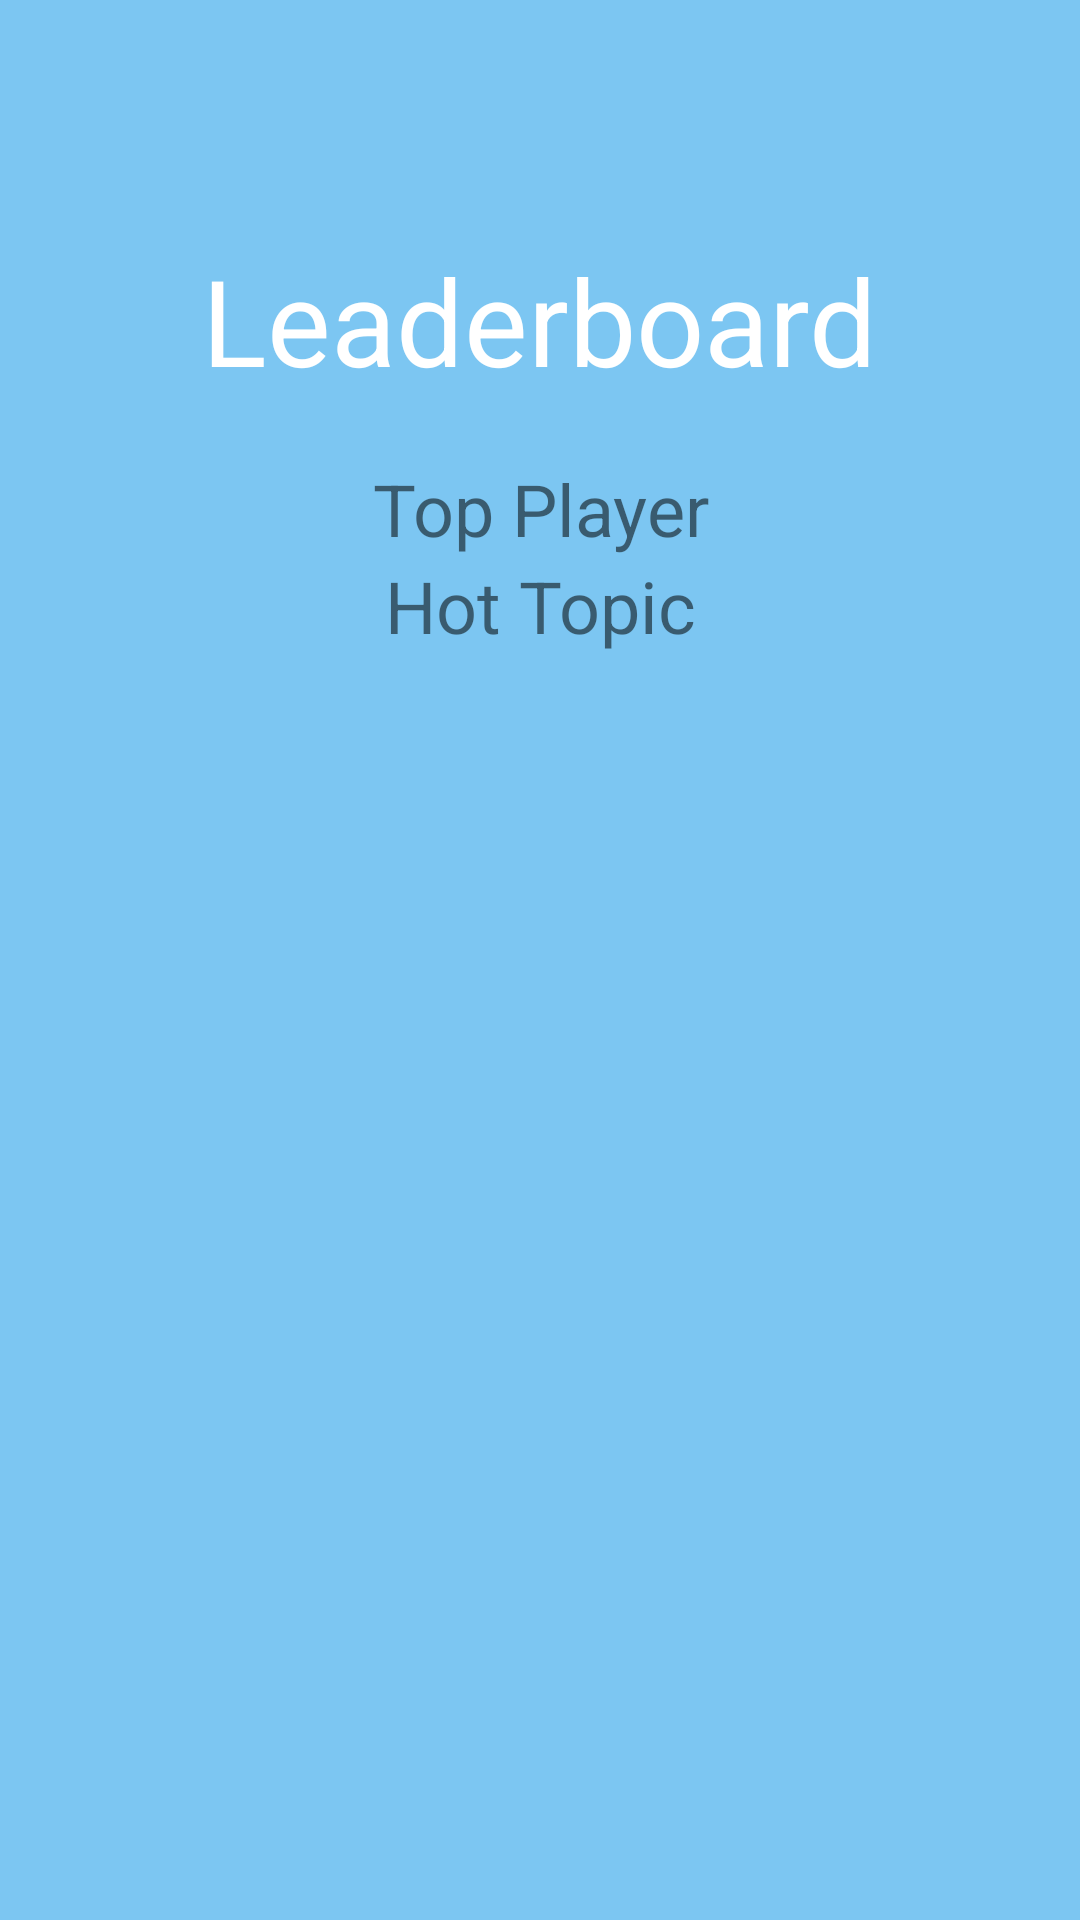

Here is an Android app screen rendered from its layout file. Give the layout XML and the strings, colors and styles it references.
<!-- AndroidManifest.xml: application theme Theme.ARPrimary -->
<!-- res/layout/activity_leaderboard.xml -->
<?xml version="1.0" encoding="utf-8"?>
<LinearLayout xmlns:android="http://schemas.android.com/apk/res/android"
    xmlns:app="http://schemas.android.com/apk/res-auto"
    android:layout_width="match_parent"
    android:layout_height="match_parent"
    android:background="@color/oBlue"
    android:onClick="Back"
    android:orientation="vertical"
    >

    <TextView
        android:id="@+id/Title"
        android:layout_width="wrap_content"
        android:layout_height="wrap_content"
        android:layout_gravity="center_horizontal"
        android:layout_marginTop="80dp"
        android:layout_marginBottom="20dp"
        android:text="Leaderboard"
        android:textColor="#fff"
        android:textSize="40sp" />


    <TextView
        android:id="@+id/top"
        android:layout_width="match_parent"
        android:layout_height="wrap_content"
        android:gravity="center"
        android:text="Top Player"
        android:textSize="24sp" />


    <ListView
        android:id="@+id/top_player"
        android:layout_width="match_parent"
        android:layout_height="wrap_content" />

    <TextView
        android:id="@+id/topic"
        android:layout_width="match_parent"
        android:layout_height="wrap_content"
        android:gravity="center"
        android:text="Hot Topic"
        android:textSize="24sp" />

    <ListView
        android:id="@+id/hot_topic"
        android:layout_width="match_parent"
        android:layout_height="wrap_content" />

</LinearLayout>
<!-- resources referenced by this layout -->
<resources>
  <color name="oBlue">#7cc6f2</color>
  <style name="Theme.ARPrimary" parent="Theme.MaterialComponents.DayNight.DarkActionBar">
          
          <item name="colorPrimary">@color/purple_500</item>
          <item name="colorPrimaryVariant">@color/purple_700</item>
          <item name="colorOnPrimary">@color/white</item>
          
          <item name="colorSecondary">@color/teal_200</item>
          <item name="colorSecondaryVariant">@color/teal_700</item>
          <item name="colorOnSecondary">@color/black</item>
          
          <item name="android:statusBarColor" tools:targetApi="l">?attr/colorPrimaryVariant</item>
          
      </style>
  <color name="purple_500">#FF6200EE</color>
  <color name="purple_700">#FF3700B3</color>
  <color name="white">#FFFFFFFF</color>
  <color name="teal_200">#FF03DAC5</color>
  <color name="teal_700">#FF018786</color>
  <color name="black">#FF000000</color>
</resources>
